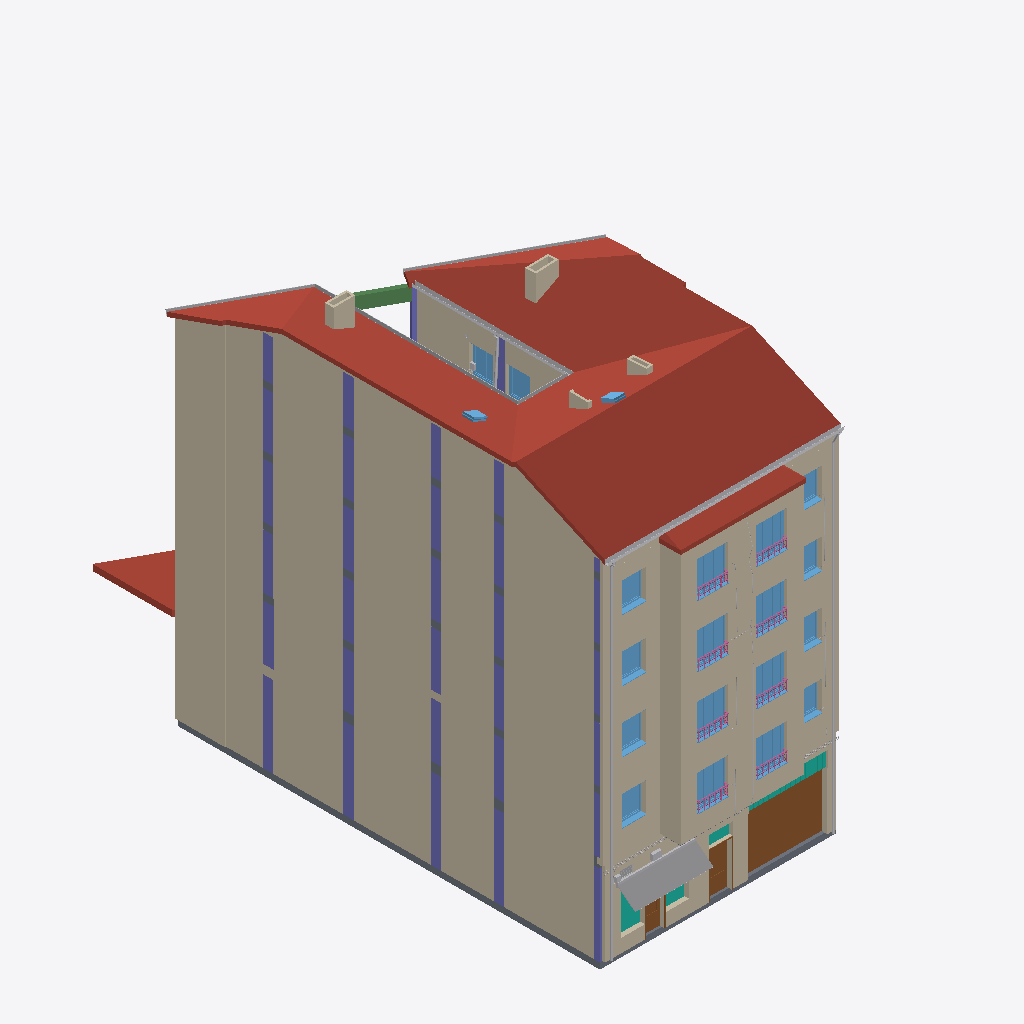
Isometric view of an IFC building model (IFC-SPF (STEP), schema IFC2X3, length unit metre), seen from the south-west, elements coloured by IFC class (only those large enough to see are counted): 54 walls (beige), 33 columns (violet), 20 windows (light blue), 16 other elements (light grey), 8 railings (pink), 6 slabs (grey), 4 curtain walls (teal), 3 roofs (red-brown), 3 doors (brown), 1 beam (green).
Extent 15.2 m × 25.7 m × 19.5 m (x, y, z). Storeys (7): P0 at 0.00 m; P1 at 4.40 m; P2 at 7.40 m; P3 at 10.40 m; P4 at 13.40 m; P5 at 16.40 m; P6 at 18.97 m. Elements (1029): 244 IfcFlowSegment, 235 IfcWallStandardCase, 202 IfcFlowFitting, 114 IfcColumn, 70 IfcWindow, 68 IfcDoor, 43 IfcBuildingElementProxy, 12 IfcWall, 9 IfcCurtainWall, 9 IfcSlab, 8 IfcRailing, 8 IfcRoof.

HEADER;
FILE_DESCRIPTION(('ViewDefinition [CoordinationView_V2.0]'),'2;1');
FILE_NAME('Codigo de proyecto','2020-06-02T12:02:21',(''),(''),'The EXPRESS Data Manager Version 5.02.0100.07 : ','20190510_1515(x64) - Exporter 18.4.0.0 - Alterna','');
FILE_SCHEMA(('IFC2X3'));
ENDSEC;
DATA;
#104=IFCPROJECT('1IT49jIl13ChftPIMKdYuH',#41,'Codigo de proyecto',$,$,'Nombre del proyecto','Estado de proyecto',(#96),#91);
#321648=IFCSITE('1IT49jIl13ChftPIMKdYuJ',#41,'Default',$,$,#321645,$,$,.ELEMENT.,(42,51,5,542602),(-2,-40,-34,-427833),0.0,$,$);
#114=IFCBUILDING('1IT49jIl13ChftPIMKdYuG',#41,'',$,$,#32,$,'',.ELEMENT.,$,$,$);
#123=IFCBUILDINGSTOREY('1IT49jIl13ChftPILhOT22',#41,'P0',$,'Nivel:LKS-▼-nivel',#121,$,'P0',.ELEMENT.,0.0);
#129=IFCBUILDINGSTOREY('1IT49jIl13ChftPILhPYUV',#41,'P1',$,'Nivel:LKS-▼-nivel',#128,$,'P1',.ELEMENT.,4.4);
#135=IFCBUILDINGSTOREY('1IT49jIl13ChftPILhPYdM',#41,'P2',$,'Nivel:LKS-▼-nivel',#134,$,'P2',.ELEMENT.,7.4);
#141=IFCBUILDINGSTOREY('1IT49jIl13ChftPILhPYh7',#41,'P3',$,'Nivel:LKS-▼-nivel',#140,$,'P3',.ELEMENT.,10.4);
#147=IFCBUILDINGSTOREY('1IT49jIl13ChftPILhPYt6',#41,'P4',$,'Nivel:LKS-▼-nivel',#146,$,'P4',.ELEMENT.,13.4);
#153=IFCBUILDINGSTOREY('1IT49jIl13ChftPILhPYpp',#41,'P5',$,'Nivel:LKS-▼-nivel',#152,$,'P5',.ELEMENT.,16.4);
#159=IFCBUILDINGSTOREY('1IT49jIl13ChftPILhPYpw',#41,'P6',$,'Nivel:LKS-▼-nivel',#158,$,'P6',.ELEMENT.,18.97);
#31856=IFCROOF('3BpP9tVonF18kZW0_P8hZz',#41,'Cubierta básica:LKS_CUB_T5 20cm:573584',$,'Cubierta básica:LKS_CUB_T5 20cm',#31517,#31854,'573584',.NOTDEFINED.);
#6296=IFCWALLSTANDARDCASE('1dM0kQ6y57q9a$kq__4$Y2',#41,'Muro básico:LKS_T8 23cm:532085',$,'Muro básico:LKS_T8 23cm',#6257,#6294,'532085');
#10984=IFCWALLSTANDARDCASE('0dsrIXRo9CShLKni1xGFls',#41,'Muro básico:LKS_T8 23cm:538456',$,'Muro básico:LKS_T8 23cm',#10945,#10982,'538456');
#15704=IFCWALLSTANDARDCASE('2TkBsBWuf7bQ5djAs$BS9q',#41,'Muro básico:LKS_T8 23cm:554747',$,'Muro básico:LKS_T8 23cm',#15665,#15702,'554747');
#20193=IFCWALLSTANDARDCASE('2TkBsBWuf7bQ5djAs$BSFg',#41,'Muro básico:LKS_T8 23cm:554853',$,'Muro básico:LKS_T8 23cm',#20154,#20191,'554853');
#24863=IFCWALLSTANDARDCASE('2TkBsBWuf7bQ5djAs$BSD0',#41,'Muro básico:LKS_T8 23cm:554959',$,'Muro básico:LKS_T8 23cm',#24824,#24861,'554959');
#33853=IFCWALLSTANDARDCASE('3dMcdtbTHDuQ4Z9F$kQJy_',#41,'Muro básico:LKS_T4B 15.8cm:574749',$,'Muro básico:LKS_T4B 15.8cm',#33685,#33851,'574749');
#5294=IFCWALLSTANDARDCASE('1dM0kQ6y57q9a$kq__4$FA',#41,'Muro básico:LKS_T1 29cm:529725',$,'Muro básico:LKS_T1 29cm',#5230,#5292,'529725');
#11816=IFCWALLSTANDARDCASE('0uyVZsjCb3Ow7zI3Ooi5Ay',#41,'Muro básico:LKS_T2 23cm:539996',$,'Muro básico:LKS_T2 23cm',#11796,#11814,'539996');
#20745=IFCWALLSTANDARDCASE('2TkBsBWuf7bQ5djAs$BSFX',#41,'Muro básico:LKS_T2 23cm:554862',$,'Muro básico:LKS_T2 23cm',#20725,#20743,'554862');
#16318=IFCWALLSTANDARDCASE('2TkBsBWuf7bQ5djAs$BSEB',#41,'Muro básico:LKS_T2 23cm:554756',$,'Muro básico:LKS_T2 23cm',#16298,#16316,'554756');
#25535=IFCWALLSTANDARDCASE('2TkBsBWuf7bQ5djAs$BSDN',#41,'Muro básico:LKS_T2 23cm:554968',$,'Muro básico:LKS_T2 23cm',#25515,#25533,'554968');
#5123=IFCWALLSTANDARDCASE('1dM0kQ6y57q9a$kq__4$BI',#41,'Muro básico:LKS_T8 23cm:529445',$,'Muro básico:LKS_T8 23cm',#5065,#5121,'529445');
#261952=IFCSLAB('3E5LT86s13fuwwiwLchh1z',#41,'Suelo:LKS_GEN_300:808114',$,'Suelo:LKS_GEN_300',#261928,#261950,'808114',.FLOOR.);
#175086=IFCDOOR('0h7tOXpyn8n84eVKsbbaC_',#41,'Puerta elevada articulada:385 x 278:667466',$,'Puerta elevada articulada:385 x 278',#327299,#175080,'667466',2.78,3.85);
#34431=IFCROOF('0JOCYuHCL2iuG35aqhyBNm',#41,'Cubierta básica:LKS_CUB_T5 20cm:579558',$,'Cubierta básica:LKS_CUB_T5 20cm',#34322,#34429,'579558',.NOTDEFINED.);
#10268=IFCWALL('0dsrIXRo9CShLKni1xGFl$',#41,'Muro básico:LKS_T1 29cm:538449',$,'Muro básico:LKS_T1 29cm',#10095,#10266,'538449');
#14944=IFCWALLSTANDARDCASE('2TkBsBWuf7bQ5djAs$BS9x',#41,'Muro básico:LKS_T1 29cm:554740',$,'Muro básico:LKS_T1 29cm',#14884,#14942,'554740');
#19433=IFCWALLSTANDARDCASE('2TkBsBWuf7bQ5djAs$BSFH',#41,'Muro básico:LKS_T1 29cm:554846',$,'Muro básico:LKS_T1 29cm',#19373,#19431,'554846');
#23833=IFCWALLSTANDARDCASE('2TkBsBWuf7bQ5djAs$BSD7',#41,'Muro básico:LKS_T1 29cm:554952',$,'Muro básico:LKS_T1 29cm',#23773,#23831,'554952');
#10070=IFCWALLSTANDARDCASE('0dsrIXRo9CShLKni1xGFl_',#41,'Muro básico:LKS_T4B 15.8cm:538448',$,'Muro básico:LKS_T4B 15.8cm',#10000,#10068,'538448');
#14859=IFCWALLSTANDARDCASE('2TkBsBWuf7bQ5djAs$BS9y',#41,'Muro básico:LKS_T4B 15.8cm:554739',$,'Muro básico:LKS_T4B 15.8cm',#14789,#14857,'554739');
#23748=IFCWALLSTANDARDCASE('2TkBsBWuf7bQ5djAs$BSD8',#41,'Muro básico:LKS_T4B 15.8cm:554951',$,'Muro básico:LKS_T4B 15.8cm',#23686,#23746,'554951');
#19348=IFCWALLSTANDARDCASE('2TkBsBWuf7bQ5djAs$BSFI',#41,'Muro básico:LKS_T4B 15.8cm:554845',$,'Muro básico:LKS_T4B 15.8cm',#19286,#19346,'554845');
#259720=IFCBUILDINGELEMENTPROXY('1qN5QqFE56wvFJG4Zdtb4S',#41,'Toldo:Toldo:763828',$,'Toldo:Toldo',#259719,#259714,'763828',$);
#170520=IFCROOF('0kz$WLS_PCVxzTaAkNQ2kH',#41,'Cubierta básica:LKS-Cubierta Generica 30:655738',$,'Cubierta básica:LKS-Cubierta Generica 30',#170517,$,'655738',.NOTDEFINED.);
#182869=IFCFLOWSEGMENT('2PyJrk8QX4TO81qn_x72lr',#41,'Canalón:Canalón:716074',$,'Canalón:Canalón',#182428,#182867,'716074');
#25209=IFCWALLSTANDARDCASE('2TkBsBWuf7bQ5djAs$BSDU',#41,'Muro básico:LKS_T4 23.8cm:554961',$,'Muro básico:LKS_T4 23.8cm',#25084,#25207,'554961');
#183237=IFCFLOWSEGMENT('2PyJrk8QX4TO81qn_x72lp',#41,'Canalón:Canalón:716076',$,'Canalón:Canalón',#182886,#183235,'716076');
#11701=IFCWALL('0uyVZsjCb3Ow7zI3Ooi5DI',#41,'Muro básico:LKS_T1 29cm:539826',$,'Muro básico:LKS_T1 29cm',#11515,#11699,'539826');
#11745=IFCWALLSTANDARDCASE('0uyVZsjCb3Ow7zI3Ooi5Bq',#41,'Muro básico:LKS_T2 23cm:539924',$,'Muro básico:LKS_T2 23cm',#11725,#11743,'539924');
#25420=IFCWALLSTANDARDCASE('2TkBsBWuf7bQ5djAs$BSDP',#41,'Muro básico:LKS_T1 29cm:554966',$,'Muro básico:LKS_T1 29cm',#25400,#25418,'554966');
#16273=IFCWALLSTANDARDCASE('2TkBsBWuf7bQ5djAs$BSEC',#41,'Muro básico:LKS_T2 23cm:554755',$,'Muro básico:LKS_T2 23cm',#16253,#16271,'554755');
#20700=IFCWALLSTANDARDCASE('2TkBsBWuf7bQ5djAs$BSFY',#41,'Muro básico:LKS_T2 23cm:554861',$,'Muro básico:LKS_T2 23cm',#20680,#20698,'554861');
#16203=IFCWALLSTANDARDCASE('2TkBsBWuf7bQ5djAs$BSED',#41,'Muro básico:LKS_T1 29cm:554754',$,'Muro básico:LKS_T1 29cm',#16183,#16201,'554754');
#20630=IFCWALLSTANDARDCASE('2TkBsBWuf7bQ5djAs$BSFZ',#41,'Muro básico:LKS_T1 29cm:554860',$,'Muro básico:LKS_T1 29cm',#20610,#20628,'554860');
#25490=IFCWALLSTANDARDCASE('2TkBsBWuf7bQ5djAs$BSDO',#41,'Muro básico:LKS_T2 23cm:554967',$,'Muro básico:LKS_T2 23cm',#25470,#25488,'554967');
#261276=IFCFLOWSEGMENT('1Yx$DC$dPEh8t0H$Khph42',#41,'Tipos de tubería:LKS_GEN_PVC:770589',$,'Tipos de tubería:LKS_GEN_PVC',#261263,#261274,'770589');
#260849=IFCFLOWSEGMENT('1Yx$DC$dPEh8t0H$KhphB8',#41,'Tipos de tubería:LKS_GEN_PVC:770519',$,'Tipos de tubería:LKS_GEN_PVC',#260836,#260847,'770519');
#262521=IFCWALLSTANDARDCASE('22NbRHVpHAxA5a_sym$aEP',#41,'Muro básico:LKS_T3 23cm:1144441',$,'Muro básico:LKS_T3 23cm',#262484,#262519,'1144441');
#33038=IFCWALLSTANDARDCASE('3dMcdtbTHDuQ4Z9F$kQJys',#41,'Muro básico:LKS_T4B 15.8cm:574741',$,'Muro básico:LKS_T4B 15.8cm',#32984,#33036,'574741');
#71932=IFCWINDOW('2EbluafOz0c8dNrfV6_tiq',#41,'OB 3H:T13 150 X 176:610031',$,'OB 3H:T13 150 X 176',#329172,#71926,'610031',1.76,1.5);
#78617=IFCWINDOW('2EbluafOz0c8dNrfV6_tie',#41,'OB 3H:T 150 X 176:610035',$,'OB 3H:T 150 X 176',#329912,#78611,'610035',1.76,1.5);
#58314=IFCWINDOW('2EbluafOz0c8dNrfV6_tqC',#41,'OB 3H:T13 150 X 176:608471',$,'OB 3H:T13 150 X 176',#328345,#58308,'608471',1.76,1.5);
#65132=IFCWINDOW('2EbluafOz0c8dNrfV6_tiy',#41,'OB 3H:T16 150 X 176:610023',$,'OB 3H:T16 150 X 176',#327579,#65126,'610023',1.76,1.5);
#75323=IFCWINDOW('2EbluafOz0c8dNrfV6_tif',#41,'OB 3H:T13 150 X 176:610034',$,'OB 3H:T13 150 X 176',#329886,#75317,'610034',1.76,1.5);
#68524=IFCWINDOW('2EbluafOz0c8dNrfV6_tir',#41,'OB 3H:T14 150 X 176:610030',$,'OB 3H:T14 150 X 176',#329144,#68518,'610030',1.76,1.5);
#54889=IFCWINDOW('2EbluafOz0c8dNrfV6_t9L',#41,'OB 3H:T16 150 X 175:608142',$,'OB 3H:T16 150 X 175',#328317,#54883,'608142',1.75,1.5);
#61739=IFCWINDOW('2EbluafOz0c8dNrfV6_tiz',#41,'OB 3H:T14 150 X 175:610022',$,'OB 3H:T14 150 X 175',#327551,#61733,'610022',1.75,1.5);
#6604=IFCCOLUMN('0txm0f$qH2rwqNUU$i_2on',#41,'Hormigón-Rectangular-Pilar:EH 20x50:536978',$,'Hormigón-Rectangular-Pilar:EH 20x50',#6603,#6600,'536978');
#180888=IFCBEAM('3mqzMtoY121QBOO3QGS7MA',#41,'Hormigón-Viga rectangular:22 x 62 mm:696445',$,'Hormigón-Viga rectangular:22 x 62 mm',#180764,#180886,'696445');
#6662=IFCCOLUMN('0txm0f$qH2rwqNUU$i_2p5',#41,'Hormigón-Rectangular-Pilar:EH 20x50:537062',$,'Hormigón-Rectangular-Pilar:EH 20x50',#6661,#6658,'537062');
#6720=IFCCOLUMN('0txm0f$qH2rwqNUU$i_2pP',#41,'Hormigón-Rectangular-Pilar:EH 20x50:537082',$,'Hormigón-Rectangular-Pilar:EH 20x50',#6719,#6716,'537082');
#6778=IFCCOLUMN('0txm0f$qH2rwqNUU$i_2yf',#41,'Hormigón-Rectangular-Pilar:EH 20x50:537098',$,'Hormigón-Rectangular-Pilar:EH 20x50',#6777,#6774,'537098');
#175266=IFCDOOR('1Dr0deyxT8oO_GerJ5Gnan',#41,'Puerta 1 decorativa simple:117 x 212mm:672628',$,'Puerta 1 decorativa simple:117 x 212mm',#327245,#175260,'672628',2.19999999999804,1.07);
#6836=IFCCOLUMN('0txm0f$qH2rwqNUU$i_2y$',#41,'Hormigón-Rectangular-Pilar:EH 30x30:537116',$,'Hormigón-Rectangular-Pilar:EH 30x30',#6835,#6832,'537116');
#8549=IFCCOLUMN('0dsrIXRo9CShLKni1xGFgU',#41,'Hormigón-Rectangular-Pilar:EH 20x50:538160',$,'Hormigón-Rectangular-Pilar:EH 20x50',#8548,#8543,'538160');
#13440=IFCCOLUMN('2TkBsBWuf7bQ5djAs$BS9N',#41,'Hormigón-Rectangular-Pilar:EH 20x50:554712',$,'Hormigón-Rectangular-Pilar:EH 20x50',#13439,#13434,'554712');
#22384=IFCCOLUMN('2TkBsBWuf7bQ5djAs$BSCZ',#41,'Hormigón-Rectangular-Pilar:EH 20x50:554924',$,'Hormigón-Rectangular-Pilar:EH 20x50',#22383,#22378,'554924');
#8489=IFCCOLUMN('0dsrIXRo9CShLKni1xGFg0',#41,'Hormigón-Rectangular-Pilar:EH 20x50:538158',$,'Hormigón-Rectangular-Pilar:EH 20x50',#8488,#8483,'538158');
#17955=IFCCOLUMN('2TkBsBWuf7bQ5djAs$BSFD',#41,'Hormigón-Rectangular-Pilar:EH 20x50:554818',$,'Hormigón-Rectangular-Pilar:EH 20x50',#17954,#17949,'554818');
#85447=IFCWINDOW('1kdYYuVbzAixHvMHMc$duL',#41,'OB 2H:T16 117 X 144:616798',$,'OB 2H:T16 117 X 144',#328065,#85441,'616798',1.39999999999812,1.17);
#93975=IFCWINDOW('1kdYYuVbzAixHvMHMc$dtX',#41,'OB 2H:T14 117 X 144:617130',$,'OB 2H:T14 117 X 144',#330428,#93969,'617130',1.39999999999812,1.17);
#102518=IFCWINDOW('1kdYYuVbzAixHvMHMc$dtz',#41,'OB 2H:T13 117 X 144:617142',$,'OB 2H:T13 117 X 144',#328831,#102512,'617142',1.39999999999812,1.17);
#108739=IFCWINDOW('1kdYYuVbzAixHvMHMc$dtt',#41,'OB 2H:T13 117 X 144:617148',$,'OB 2H:T13 117 X 144',#329660,#108733,'617148',1.39999999999812,1.17);
#33104=IFCWALLSTANDARDCASE('3dMcdtbTHDuQ4Z9F$kQJyr',#41,'Muro básico:LKS_T4B 15.8cm:574742',$,'Muro básico:LKS_T4B 15.8cm',#33063,#33102,'574742');
#13620=IFCCOLUMN('2TkBsBWuf7bQ5djAs$BS9H',#41,'Hormigón-Rectangular-Pilar:EH 20x50:554718',$,'Hormigón-Rectangular-Pilar:EH 20x50',#13619,#13614,'554718');
#18135=IFCCOLUMN('2TkBsBWuf7bQ5djAs$BSF7',#41,'Hormigón-Rectangular-Pilar:EH 20x50:554824',$,'Hormigón-Rectangular-Pilar:EH 20x50',#18134,#18129,'554824');
#22444=IFCCOLUMN('2TkBsBWuf7bQ5djAs$BSCX',#41,'Hormigón-Rectangular-Pilar:EH 20x50:554926',$,'Hormigón-Rectangular-Pilar:EH 20x50',#22443,#22438,'554926');
#22504=IFCCOLUMN('2TkBsBWuf7bQ5djAs$BSC$',#41,'Hormigón-Rectangular-Pilar:EH 20x50:554928',$,'Hormigón-Rectangular-Pilar:EH 20x50',#22503,#22498,'554928');
#8609=IFCCOLUMN('0dsrIXRo9CShLKni1xGFgS',#41,'Hormigón-Rectangular-Pilar:EH 20x50:538162',$,'Hormigón-Rectangular-Pilar:EH 20x50',#8608,#8603,'538162');
#8669=IFCCOLUMN('0dsrIXRo9CShLKni1xGFgQ',#41,'Hormigón-Rectangular-Pilar:EH 20x50:538164',$,'Hormigón-Rectangular-Pilar:EH 20x50',#8668,#8663,'538164');
#13500=IFCCOLUMN('2TkBsBWuf7bQ5djAs$BS9L',#41,'Hormigón-Rectangular-Pilar:EH 20x50:554714',$,'Hormigón-Rectangular-Pilar:EH 20x50',#13499,#13494,'554714');
#13560=IFCCOLUMN('2TkBsBWuf7bQ5djAs$BS9J',#41,'Hormigón-Rectangular-Pilar:EH 20x50:554716',$,'Hormigón-Rectangular-Pilar:EH 20x50',#13559,#13554,'554716');
#18015=IFCCOLUMN('2TkBsBWuf7bQ5djAs$BSFB',#41,'Hormigón-Rectangular-Pilar:EH 20x50:554820',$,'Hormigón-Rectangular-Pilar:EH 20x50',#18014,#18009,'554820');
#18075=IFCCOLUMN('2TkBsBWuf7bQ5djAs$BSF9',#41,'Hormigón-Rectangular-Pilar:EH 20x50:554822',$,'Hormigón-Rectangular-Pilar:EH 20x50',#18074,#18069,'554822');
#22564=IFCCOLUMN('2TkBsBWuf7bQ5djAs$BSCz',#41,'Hormigón-Rectangular-Pilar:EH 20x50:554930',$,'Hormigón-Rectangular-Pilar:EH 20x50',#22563,#22558,'554930');
#34059=IFCWALLSTANDARDCASE('3dMcdtbTHDuQ4Z9F$kQJyy',#41,'Muro básico:LKS_T4B 15.8cm:574751',$,'Muro básico:LKS_T4B 15.8cm',#33986,#34057,'574751');
#170917=IFCCURTAINWALL('0h7tOXpyn8n84eVKsbba4I',#41,'Muro cortina:LKS-celosia:666982',$,'Muro cortina:LKS-celosia',#170916,$,'666982');
#32116=IFCCOLUMN('3dMcdtbTHDuQ4Z9F$kQJxP',#41,'Hormigón-Rectangular-Pilar:EH 20x50:574714',$,'Hormigón-Rectangular-Pilar:EH 20x50',#32115,#32110,'574714');
#159616=IFCWINDOW('1sHnt6iUvDBQxHPL90$QqT',#41,'OB 2H:T 117 X 147:635661',$,'OB 2H:T 117 X 147',#329827,#159610,'635661',1.44000000000269,1.17);
#157687=IFCWINDOW('1sHnt6iUvDBQxHPL90$QqS',#41,'OB 2H:T 117 X 147:635660',$,'OB 2H:T 117 X 147',#330884,#157681,'635660',1.44000000000269,1.17);
#32236=IFCCOLUMN('3dMcdtbTHDuQ4Z9F$kQJxT',#41,'Hormigón-Rectangular-Pilar:EH 20x50:574718',$,'Hormigón-Rectangular-Pilar:EH 20x50',#32235,#32230,'574718');
#32296=IFCCOLUMN('3dMcdtbTHDuQ4Z9F$kQJyZ',#41,'Hormigón-Rectangular-Pilar:EH 20x50:574720',$,'Hormigón-Rectangular-Pilar:EH 20x50',#32295,#32290,'574720');
#181732=IFCWALLSTANDARDCASE('2reZH1PpXEABknlm5jFHf2',#41,'Muro básico:LKS_T9 10cm:706416',$,'Muro básico:LKS_T9 10cm',#181703,#181730,'706416');
#181504=IFCWALLSTANDARDCASE('2reZH1PpXEABknlm5jFHZT',#41,'Muro básico:LKS_T9 10cm:706031',$,'Muro básico:LKS_T9 10cm',#181477,#181502,'706031');
#175864=IFCDOOR('335vJt7ZHFxxpen1dMF084',#41,'Puerta 1 decorativa simple:90 x 285mm:674705',$,'Puerta 1 decorativa simple:90 x 285mm',#327271,#175858,'674705',2.79999999999804,0.9);
#87578=IFCWINDOW('1kdYYuVbzAixHvMHMc$dwQ',#41,'OB 2H:T13 117 X 144:616913',$,'OB 2H:T13 117 X 144',#328287,#87572,'616913',1.39999999999812,1.17);
#96106=IFCWINDOW('1kdYYuVbzAixHvMHMc$dtW',#41,'OB 2H:T16 117 X 144:617131',$,'OB 2H:T16 117 X 144',#330458,#96100,'617131',1.39999999999812,1.17);
#32176=IFCCOLUMN('3dMcdtbTHDuQ4Z9F$kQJxV',#41,'Hormigón-Rectangular-Pilar:EH 20x50:574716',$,'Hormigón-Rectangular-Pilar:EH 20x50',#32175,#32170,'574716');
#104648=IFCWINDOW('1kdYYuVbzAixHvMHMc$dty',#41,'OB 2H:T13 117 X 144:617143',$,'OB 2H:T13 117 X 144',#329114,#104642,'617143',1.39999999999812,1.17);
#264889=IFCWINDOW('3BX$LrVBT7KgtIJA5x0j9a',#41,'OB 2H:T 117 X 144:1703348',$,'OB 2H:T 117 X 144',#329856,#264883,'1703348',1.39999999999812,1.17);
#175287=IFCCURTAINWALL('335vJt7ZHFxxpen1dMF02q',#41,'Muro cortina:LKS-VACIO:674081',$,'Muro cortina:LKS-VACIO',#175286,$,'674081');
#4961=IFCWALLSTANDARDCASE('1dM0kQ6y57q9a$kq__4$L3',#41,'Muro básico:LKS_T4B 15.8cm:529332',$,'Muro básico:LKS_T4B 15.8cm',#4871,#4959,'529332');
#262603=IFCSLAB('3gQ5XdFUnAbR0pL8KsjV82',#41,'Suelo:LKS_T7 34.2cm:1166427',$,'Suelo:LKS_T7 34.2cm',#262546,#262601,'1166427',.FLOOR.);
#13680=IFCCOLUMN('2TkBsBWuf7bQ5djAs$BS9l',#41,'Hormigón-Rectangular-Pilar:EH 30x30:554720',$,'Hormigón-Rectangular-Pilar:EH 30x30',#13679,#13674,'554720');
#18195=IFCCOLUMN('2TkBsBWuf7bQ5djAs$BSF5',#41,'Hormigón-Rectangular-Pilar:EH 30x30:554826',$,'Hormigón-Rectangular-Pilar:EH 30x30',#18194,#18189,'554826');
#22624=IFCCOLUMN('2TkBsBWuf7bQ5djAs$BSCx',#41,'Hormigón-Rectangular-Pilar:EH 30x30:554932',$,'Hormigón-Rectangular-Pilar:EH 30x30',#22623,#22618,'554932');
#8823=IFCCOLUMN('0dsrIXRo9CShLKni1xGFgO',#41,'Hormigón-Rectangular-Pilar:EH 30x30:538166',$,'Hormigón-Rectangular-Pilar:EH 30x30',#8822,#8817,'538166');
#31251=IFCSLAB('0vgfhzJ4X69Qqej$1YW5Q1',#41,'Suelo:LKS_T10 33cm:572762',$,'Suelo:LKS_T10 33cm',#31158,#31249,'572762',.FLOOR.);
#31430=IFCSLAB('0vgfhzJ4X69Qqej$1YW5PL',#41,'Suelo:LKS_T10 33cm:572814',$,'Suelo:LKS_T10 33cm',#31337,#31428,'572814',.FLOOR.);
#31072=IFCSLAB('0vgfhzJ4X69Qqej$1YW5Rz',#41,'Suelo:LKS_T10 33cm:572710',$,'Suelo:LKS_T10 33cm',#30979,#31070,'572710',.FLOOR.);
#181676=IFCWALLSTANDARDCASE('2reZH1PpXEABknlm5jFHeP',#41,'Muro básico:LKS_T9 10cm:706347',$,'Muro básico:LKS_T9 10cm',#181647,#181674,'706347');
#194853=IFCCOLUMN('06j_BCnz530fcD7BAB2T5e',#41,'Hormigón-Rectangular-Pilar:EH 25x40:737375',$,'Hormigón-Rectangular-Pilar:EH 25x40',#194852,#194847,'737375');
#23482=IFCCOLUMN('2TkBsBWuf7bQ5djAs$BSDD',#41,'Hormigón-Rectangular-Pilar:EH 30x30:554946',$,'Hormigón-Rectangular-Pilar:EH 30x30',#23481,#23476,'554946');
#27203=IFCSLAB('1Y_h7UM9L3iPK4DOLdaPvv',#41,'Suelo:LKS_T10 33cm:563982',$,'Suelo:LKS_T10 33cm',#27110,#27201,'563982',.FLOOR.);
#9942=IFCWALLSTANDARDCASE('0dsrIXRo9CShLKni1xGFlX',#41,'Muro básico:LKS_T4B 15.8cm:538447',$,'Muro básico:LKS_T4B 15.8cm',#9849,#9940,'538447');
#23661=IFCWALLSTANDARDCASE('2TkBsBWuf7bQ5djAs$BSD9',#41,'Muro básico:LKS_T4B 15.8cm:554950',$,'Muro básico:LKS_T4B 15.8cm',#23578,#23659,'554950');
#14709=IFCWALLSTANDARDCASE('2TkBsBWuf7bQ5djAs$BS9z',#41,'Muro básico:LKS_T4B 15.8cm:554738',$,'Muro básico:LKS_T4B 15.8cm',#14622,#14707,'554738');
#19232=IFCWALLSTANDARDCASE('2TkBsBWuf7bQ5djAs$BSFJ',#41,'Muro básico:LKS_T4B 15.8cm:554844',$,'Muro básico:LKS_T4B 15.8cm',#19149,#19230,'554844');
#181450=IFCWALLSTANDARDCASE('2reZH1PpXEABknlm5jFHY$',#41,'Muro básico:LKS_T9 10cm:705933',$,'Muro básico:LKS_T9 10cm',#181419,#181448,'705933');
#181620=IFCWALLSTANDARDCASE('2reZH1PpXEABknlm5jFHlU',#41,'Muro básico:LKS_T9 10cm:706284',$,'Muro básico:LKS_T9 10cm',#181589,#181618,'706284');
#175586=IFCCURTAINWALL('335vJt7ZHFxxpen1dMF0FL',#41,'Muro cortina:LKS-VACIO:674368',$,'Muro cortina:LKS-VACIO',#175585,$,'674368');
#261908=IFCWINDOW('1SLtOxFe5Auv0aj4_aCm50',#41,'Claraboya:500 x 700mm:804843',$,'Claraboya:500 x 700mm',#261907,#261900,'804843',0.377800000000001,0.554537682966587);
#182111=IFCWALLSTANDARDCASE('2reZH1PpXEABknlm5jFHHI',#41,'Muro básico:LKS_T9 10cm:706912',$,'Muro básico:LKS_T9 10cm',#182084,#182109,'706912');
ENDSEC;
